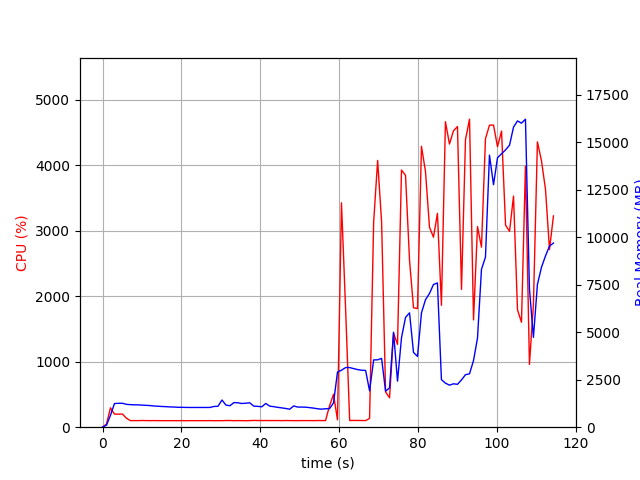

The data file committed next to this chart (first rows):
elapsed_time, nproc, cpu, mem_real, mem_virtual
3.814697265625e-05, 1, 0.0, 7.77, 3185
1.007, 1, 48.6, 110, 771.1
2.015, 1, 295.8, 626.8, 4757
3.022, 1, 200.5, 1245, 5299
4.031, 1, 199.2, 1257, 5427
5.039, 1, 201.4, 1261, 5455
6.048, 1, 137.8, 1203, 5455
7.056, 1, 100.1, 1187, 5455
8.065, 1, 101.1, 1177, 5455
9.073, 1, 100.2, 1176, 5455
10.08, 1, 102.1, 1161, 5455
11.09, 1, 100.9, 1151, 5455
12.1, 1, 99.9, 1137, 5455
13.11, 1, 101.0, 1115, 5455
14.13, 1, 99.9, 1103, 5455
15.14, 1, 99.9, 1090, 5455
16.15, 1, 100.0, 1080, 5455
17.15, 1, 100.1, 1067, 5455
18.17, 1, 99.9, 1062, 5455
19.18, 1, 99.9, 1046, 5455
20.19, 1, 100.1, 1046, 5455
21.2, 1, 99.1, 1041, 5455
22.21, 1, 100.0, 1038, 5455
23.22, 1, 99.9, 1038, 5455
24.23, 1, 100.0, 1038, 5455
25.24, 1, 99.9, 1038, 5455
26.25, 1, 99.9, 1038, 5455
27.26, 1, 100.9, 1040, 5455
28.27, 1, 99.0, 1092, 5455
29.28, 1, 99.9, 1101, 5455
30.29, 1, 99.7, 1432, 5807
31.3, 1, 101.9, 1163, 5807
32.31, 1, 102.1, 1130, 5807
33.32, 1, 99.0, 1296, 5807
34.33, 1, 101.0, 1284, 5807
35.34, 1, 100.0, 1247, 5807
36.35, 1, 99.0, 1264, 5807
37.36, 1, 100.8, 1282, 5807
38.37, 1, 103.0, 1108, 5807
39.39, 1, 101.9, 1097, 5807
40.4, 1, 101.0, 1074, 5807
41.41, 1, 101.9, 1249, 5807
42.42, 1, 101.0, 1106, 5807
43.43, 1, 101.0, 1081, 5807
44.44, 1, 102.0, 1045, 5807
45.45, 1, 99.9, 1017, 5807
46.46, 1, 102.0, 986.9, 5807
47.47, 1, 101.0, 945.3, 5807
48.48, 1, 99.9, 1118, 5807
49.49, 1, 99.9, 1060, 5807
50.5, 1, 101.0, 1059, 5807
51.51, 1, 101.0, 1053, 5807
52.52, 1, 100.9, 1030, 5807
53.53, 1, 100.0, 1004, 5807
54.54, 1, 101.9, 969.7, 5807
55.55, 1, 101.0, 949.2, 5807
56.56, 1, 100.8, 971.2, 5807
57.57, 1, 324.5, 977.6, 5931
58.59, 1, 502.7, 1275, 6668
59.59, 1, 112.1, 2900, 12662
... 54 more rows
